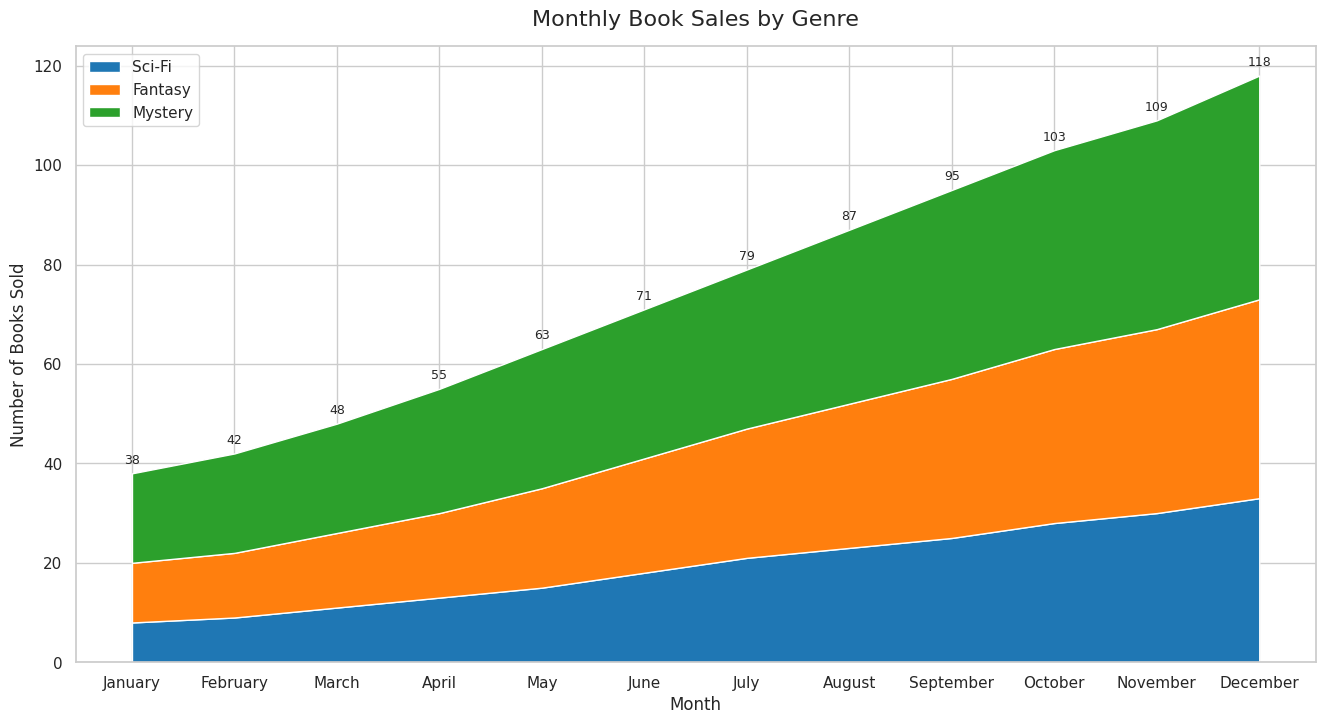

Python code for this plot:

import seaborn as sns
import pandas as pd
import matplotlib.pyplot as plt

# Define the data
data = {
    "Month": ["January", "February", "March", "April", "May", "June", 
              "July", "August", "September", "October", "November", "December"],
    "SciFi": [8, 9, 11, 13, 15, 18, 21, 23, 25, 28, 30, 33],
    "Fantasy": [12, 13, 15, 17, 20, 23, 26, 29, 32, 35, 37, 40],
    "Mystery": [18, 20, 22, 25, 28, 30, 32, 35, 38, 40, 42, 45]
}

# Create a DataFrame
df = pd.DataFrame(data)

# Set the index to 'Month'
df.set_index('Month', inplace=True)

# Plot the data
sns.set(style="whitegrid")
plt.figure(figsize=(16, 8))
plt.stackplot(df.index, df["SciFi"], df["Fantasy"], df["Mystery"], 
              colors=['#1f77b4', '#ff7f0e', '#2ca02c'], 
              labels=['Sci-Fi', 'Fantasy', 'Mystery'])
plt.legend(loc='upper left')
plt.title('Monthly Book Sales by Genre', fontsize=16, y=1.02)
plt.xlabel('Month')
plt.ylabel('Number of Books Sold')

# Adding Annotations/Labels
for i, row in df.iterrows():
    plt.text(i, row.sum() + 2, str(row.sum()), fontsize=9, horizontalalignment='center')

plt.show()
